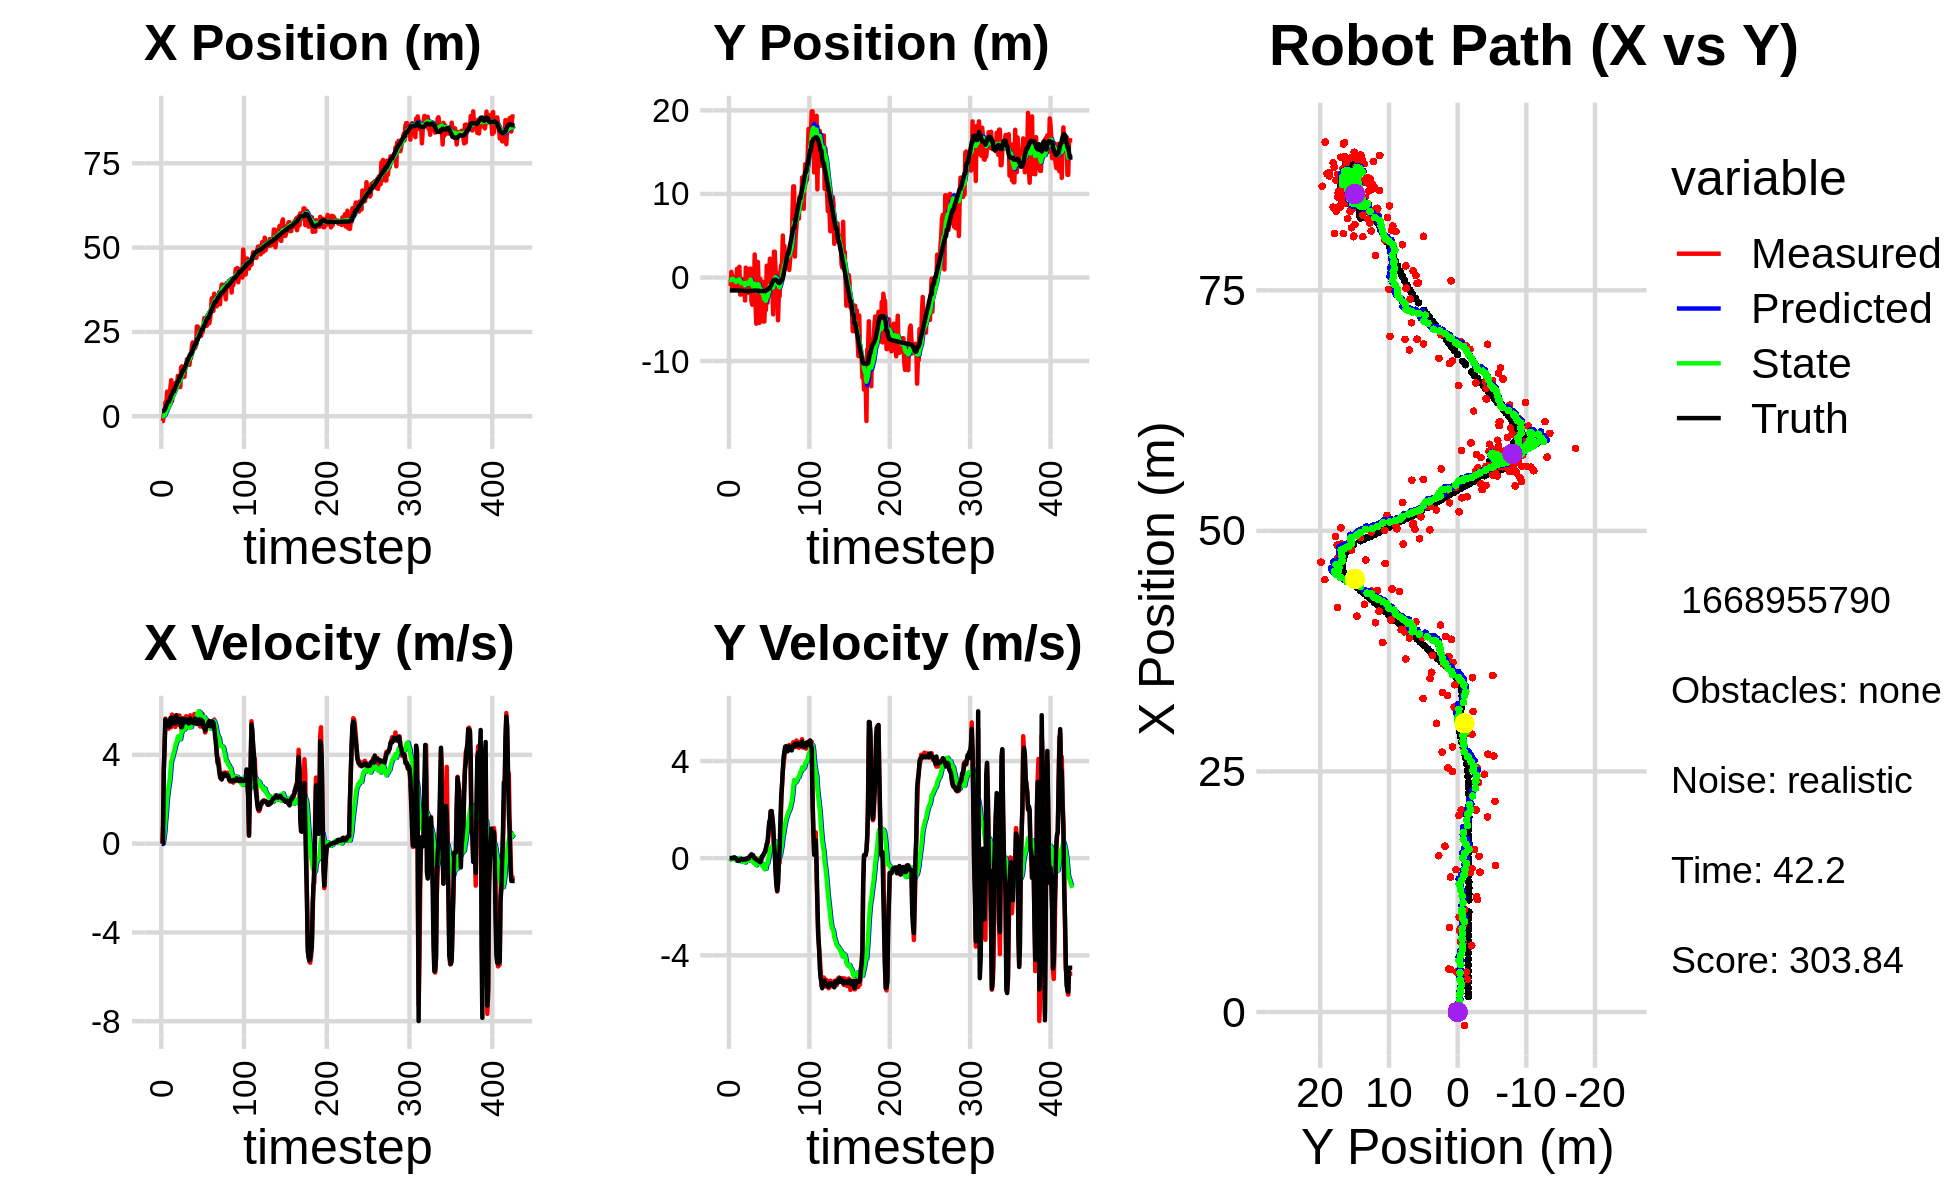

Source data for this figure (header and first rows):
2.322534978421547880e+00, -2.937131285334027453e+00, 0.000000000000000000e+00, -0.000000000000000000e+00, 0.000000000000000000e+00, 0.000000000000000000e+00, 0.000000000000000000e+00, 0.000000000000000000e+00, 1.602634141335728957e-01, -1.948049582882593334e-01, 0.000000000000000000e+00, 0.000000000000000000e+00, 1.601222157474477159e+00, -1.549842952945599261e+00, 0.000000000000000000e+00, 0.000000000000000000e+00, 0.000000000000000000e+00, 3.337632515467703342e-04
-1.414470315005786238e+00, -1.006935059402595423e+00, 0.000000000000000000e+00, -0.000000000000000000e+00, 1.602634141335728957e-01, -1.948049582882593334e-01, 0.000000000000000000e+00, 0.000000000000000000e+00, 6.229255565215298385e-02, -2.616766685457581620e-01, -1.712961814584569586e-02, -2.039351793478836813e-02, 1.601222157474477159e+00, -1.549842952945599261e+00, 0.000000000000000000e+00, 0.000000000000000000e+00, 0.000000000000000000e+00, 1.096153209800831974e-04
-1.414470315005786238e+00, -1.006935059402595423e+00, 7.969999879044377122e-01, 6.956174241482817548e-05, 6.057959383756841149e-02, -2.637160203392370228e-01, -1.712961814584569586e-02, -2.039351793478836813e-02, -1.091634431784577891e-02, -3.358222039194082020e-01, 8.128833196345448819e-03, -4.475167204660417813e-02, 1.601222157474477159e+00, -1.549842952945599261e+00, 0.000000000000000000e+00, 0.000000000000000000e+00, 8.000000119209289551e-01, -8.727947715669870377e-05
5.623061658527884754e-01, 6.688579411902382255e-01, 3.297999856933624852e+00, 1.259083099229945909e-03, -1.010346099821123403e-02, -3.402973711240686039e-01, 8.128833196345448819e-03, -4.475167204660417813e-02, 1.131595985963540912e-01, -2.266348805128522159e-01, 2.500011449409609288e-01, 1.728236825360829343e-03, 1.635096669678842263e+00, -1.549832454518950797e+00, 3.200000000000000178e+00, 1.000000000000000021e-03, 3.200000047683715820e+00, -3.817717079073190689e-04
2.449949982351397326e-01, 9.979512439888735265e-02, 4.425000069768294075e+00, -1.034675876026175953e-03, 1.381597130904501924e-01, -2.264620568303161441e-01, 2.500011449409609288e-01, 1.728236825360829343e-03, 2.832889880312235986e-01, -1.878122833261364755e-01, 5.467386673446447132e-01, 1.581332827097011590e-02, 1.918845295962303688e+00, -1.549723603705094988e+00, 4.400000000000000355e+00, -1.000000000000000021e-03, 4.400000095367431641e+00, 2.338250487810000777e-04
4.152870774493659489e+00, 1.493674359461401313e-01, 5.629999960533173642e+00, -1.316435039400355072e-03, 3.379628547656881032e-01, -1.862309504990394549e-01, 5.467386673446447132e-01, 1.581332827097011590e-02, 7.631185178408159686e-01, -1.453853303701376498e-01, 1.050375752355705572e+00, 2.945708315284863155e-02, 2.483378529647458866e+00, -1.549609915824949224e+00, 5.599999999999999645e+00, 2.000000000000000042e-03, 5.599999904632568359e+00, 2.338250487810000777e-04
3.411329835889062689e+00, -1.426188700150857969e+00, 5.375984176060665476e+00, 1.301381759750777460e-02, 8.681560930763865258e-01, -1.424396220548527769e-01, 1.050375752355705572e+00, 2.945708315284863155e-02, 1.207117343346268523e+00, -3.067851676482442613e-01, 1.462248143283172430e+00, -2.890747087389793774e-02, 3.118067860719358819e+00, -1.548149079102500103e+00, 5.487000000000000099e+00, 2.199999999999999872e-02, 5.486999988555908203e+00, -2.420727396383881569e-03
7.309374689894183597e+00, -4.221613193103553319e-01, 5.367948549680604309e+00, 2.350947933522724506e-02, 1.353342157674585877e+00, -3.096759147356340502e-01, 1.462248143283172430e+00, -2.890747087389793774e-02, 1.906641035608508394e+00, -3.217563122385039831e-01, 1.999521152727101736e+00, -3.037488255835454898e-02, 3.641657948733631134e+00, -1.545974948501637858e+00, 5.487000000000000099e+00, 2.400000000000000050e-02, 5.486999988555908203e+00, -4.379574209451675415e-03
4.145742610456669475e+00, -1.251030986912503806e+00, 5.174978387689916026e+00, 1.502201877728538866e-02, 2.106593150881218790e+00, -3.247938004943394241e-01, 1.999521152727101736e+00, -3.037488255835454898e-02, 2.387549253873106014e+00, -4.434127783126273759e-01, 2.315456858430737341e+00, -6.777503643172211323e-02, 4.261618733839304340e+00, -1.544129585713527542e+00, 5.384999999999999787e+00, 3.000000000000000062e-03, 5.385000228881835938e+00, -2.902809530496597290e-03
4.145742610456669475e+00, -1.251030986912503806e+00, 5.178959008642010531e+00, -2.058056066497045145e-02, 2.619094939716179571e+00, -4.501902819557995761e-01, 2.315456858430737341e+00, -6.777503643172211323e-02, 2.858362179816373860e+00, -5.528921095214982540e-01, 2.585840785426320121e+00, -9.925572468940016546e-02, 4.261618733839304340e+00, -1.544129585713527542e+00, 5.309999999999999609e+00, -1.700000000000000122e-02, 5.309999942779541016e+00, 3.973858896642923355e-03
4.430904268935075052e+00, 1.033758388088334090e+00, 5.378590048712172056e+00, -6.642363119838841368e-02, 3.116946258359005739e+00, -5.628176819904382455e-01, 2.585840785426320121e+00, -9.925572468940016546e-02, 3.343087251287949702e+00, -3.519412413560460973e-01, 2.840003796210333498e+00, -2.992750462965505787e-02, 4.869715810242412068e+00, -1.546233190645615485e+00, 5.267000000000000348e+00, -5.199999999999999761e-02, 5.267000198364257812e+00, 1.234900858253240585e-02
8.453132748980914712e+00, -2.914195829555550898e-01, 5.469582713442492583e+00, -6.754735751868169713e-02, 3.627087630908983229e+00, -3.549339918190115850e-01, 2.840003796210333498e+00, -2.992750462965505787e-02, 4.086388492340516265e+00, -3.482149902489942717e-01, 3.253975639658628793e+00, -2.936240224402533738e-02, 5.489215016445458062e+00, -1.553224044166041429e+00, 5.658999999999999808e+00, -1.110000000000000014e-01, 5.659999847412109375e+00, 1.234900858253240585e-02
1.068418562396860771e+01, -1.022070462396726054e+00, 5.246944559640278172e+00, -1.052535488507581746e-01, 4.411786056306379322e+00, -3.511512304733968026e-01, 3.253975639658628793e+00, -2.936240224402533738e-02, 4.942323174869668989e+00, -4.425103972255074458e-01, 3.697381254331029155e+00, -6.115016491973356005e-02, 6.123458027870960052e+00, -1.565665777077798859e+00, 5.381999999999999673e+00, -1.120000000000000023e-01, 5.382999897003173828e+00, 2.005727961659431458e-02
4.469447732004921292e+00, 1.284262215931018636e+00, 5.811775798732541354e+00, -1.193038800680951139e-01, 5.312061300302771905e+00, -4.486254137174808254e-01, 3.697381254331029155e+00, -6.115016491973356005e-02, 5.361842188020038869e+00, -2.234039652609081661e-01, 3.793762012870753431e+00, 6.650561780903577191e-03, 6.655573964570566936e+00, -1.576424085400147224e+00, 5.673000000000000043e+00, -1.000000000000000056e-01, 5.673999786376953125e+00, 2.052507363259792328e-02
6.890652656669479903e+00, -2.045636242112040204e+00, 5.597577627371723707e+00, -6.876962097544860042e-02, 5.741218389307114478e+00, -2.227389090828178209e-01, 3.793762012870753431e+00, 6.650561780903577191e-03, 5.913427342050924018e+00, -4.653095227266684786e-01, 3.968059049540744176e+00, -7.121029570650715124e-02, 7.296065449469033126e+00, -1.585243469028559726e+00, 5.522999999999999687e+00, -5.600000000000000117e-02, 5.522999763488769531e+00, 1.228498574346303940e-02
6.890652656669479903e+00, -2.045636242112040204e+00, 5.697810787015718859e+00, -4.642966400742334909e-02, 6.310233247004997992e+00, -4.724305522973191729e-01, 3.968059049540744176e+00, -7.121029570650715124e-02, 6.439510889130249716e+00, -6.780148966539996103e-01, 4.107878385367899732e+00, -1.333436714836190307e-01, 7.296065449469033126e+00, -1.585243469028559726e+00, 5.647000000000000242e+00, -4.700000000000000011e-02, 5.646999835968017578e+00, 8.148504421114921570e-03
7.284430682426459747e+00, -7.946465993054669941e-01, 5.517866047697027376e+00, -3.846646512699464227e-02, 6.850298727667039955e+00, -6.913492638023615022e-01, 4.107878385367899732e+00, -1.333436714836190307e-01, 6.953120584930967851e+00, -7.010494828043193349e-01, 4.219030511854380272e+00, -1.327056488824011338e-01, 7.942937016461977251e+00, -1.590818204750253484e+00, 5.500000000000000000e+00, -3.799999999999999906e-02, 5.500000000000000000e+00, 6.971144583076238632e-03
9.873397111653645197e+00, -2.155455293519800142e-01, 5.254652346434206756e+00, -6.045594170584490251e-02, 7.375023636116406323e+00, -7.143200476925594122e-01, 4.219030511854380272e+00, -1.327056488824011338e-01, 7.603700246135741914e+00, -6.459311509161449472e-01, 4.409729868229238292e+00, -1.092151060623132997e-01, 8.572728276062742125e+00, -1.595206611790550344e+00, 5.402000000000000135e+00, -6.400000000000000133e-02, 5.401999950408935547e+00, 1.150471437722444534e-02
9.192286140968853658e+00, -9.184840149006456844e-01, 5.671624566907812692e+00, -6.525329966445760077e-02, 8.044673232958665210e+00, -6.568526615223763132e-01, 4.409729868229238292e+00, -1.092151060623132997e-01, 8.190228446161498255e+00, -6.894175891972620374e-01, 4.546092085550995421e+00, -1.174344245292097827e-01, 9.096928716195108677e+00, -1.601088506397767564e+00, 5.780999999999999694e+00, -6.700000000000000400e-02, 5.781000137329101562e+00, 1.150471437722444534e-02
8.638792395423983805e+00, -5.429500386505485832e-01, 5.781864563549109270e+00, -3.958432390198827339e-02, 8.644837654716598152e+00, -7.011610316501830642e-01, 4.546092085550995421e+00, -1.174344245292097827e-01, 8.707750540487376512e+00, -6.772883736150286937e-01, 4.622322644868353869e+00, -1.073513508441443914e-01, 9.755267262264965211e+00, -1.607302908550636067e+00, 5.602999999999999758e+00, -3.300000000000000155e-02, 5.603000164031982422e+00, 6.846183445304632187e-03
1.197831344619259220e+01, -2.755631771865402868e+00, 5.539789722559643081e+00, -4.826393222787857262e-02, 9.169982804974212698e+00, -6.880235086994431759e-01, 4.622322644868353869e+00, -1.073513508441443914e-01, 9.415346977545917539e+00, -9.568788689429958971e-01, 4.819845574693894186e+00, -1.860893934364713509e-01, 1.039322006714051483e+01, -1.611781087296875192e+00, 5.500000000000000000e+00, -5.500000000000000028e-02, 5.500999927520751953e+00, 8.712011389434337616e-03
8.788053870039018278e+00, 1.178337438973307449e+00, 5.348781270956172840e+00, -4.837014172696497277e-02, 9.897331535015306159e+00, -9.754878082866430544e-01, 4.819845574693894186e+00, -1.860893934364713509e-01, 9.845916926043571493e+00, -6.875409507707325174e-01, 4.796620443570382974e+00, -9.457385276927676721e-02, 1.039322006714051483e+01, -1.611781087296875192e+00, 5.471000000000000085e+00, -5.299999999999999850e-02, 5.471000194549560547e+00, 9.042961522936820984e-03
8.669463038496017404e+00, -3.948968664836753351e-01, 5.769986597103343939e+00, -1.242775682671870725e-02, 1.032557897040060979e+01, -6.969983360476601497e-01, 4.796620443570382974e+00, -9.457385276927676721e-02, 1.025804166042964383e+01, -6.541273745465218115e-01, 4.773046329449139868e+00, -7.872487221715496197e-02, 1.166261208083790102e+01, -1.620373131397702560e+00, 5.618000000000000327e+00, -1.299999999999999940e-02, 5.618000030517578125e+00, 2.153859008103609085e-03
8.669463038496017404e+00, -3.948968664836753351e-01, 5.318930436727621114e+00, -2.715757402375717708e-02, 1.073534629337455826e+01, -6.619998617682373299e-01, 4.773046329449139868e+00, -7.872487221715496197e-02, 1.061684549387966747e+01, -6.249391149763434683e-01, 4.702802858533144281e+00, -6.575546969273292353e-02, 1.166261208083790102e+01, -1.620373131397702560e+00, 5.485999999999999766e+00, -2.999999999999999889e-02, 5.486000061035156250e+00, 5.105789285153150558e-03
1.451445758363274585e+01, -1.843089871623858622e+00, 5.359940084502992086e+00, -2.537167342707423098e-02, 1.108712577973298252e+01, -6.315146619456167842e-01, 4.702802858533144281e+00, -6.575546969273292353e-02, 1.136348930038579930e+01, -7.887597284035323675e-01, 4.914229845479660241e+00, -1.113007851470052267e-01, 1.229291069553336690e+01, -1.623457813200162914e+00, 5.250000000000000000e+00, -2.100000000000000130e-02, 5.250000000000000000e+00, 4.733538720756769180e-03
1.479915571214900183e+01, 2.254639855408842597e-01, 5.015877728708622030e+00, 3.499348677329901236e-02, 1.185491228493376603e+01, -7.998898069182328596e-01, 4.914229845479660241e+00, -1.113007851470052267e-01, 1.206882166870844841e+01, -6.597091110763093624e-01, 5.067640060832670379e+00, -6.413532184126369273e-02, 1.291437256355897922e+01, -1.626195073816256942e+00, 5.250000000000000000e+00, 6.000000000000000125e-03, 5.250000000000000000e+00, -6.976429838687181473e-03
1.402037361235564283e+01, 1.052568591090244476e+00, 5.562864825523490708e+00, 3.880956578734712920e-02, 1.257558567479171607e+01, -6.661226432604356873e-01, 5.067640060832670379e+00, -6.413532184126369273e-02, 1.270321650013928760e+01, -4.367823596072423209e-01, 5.169801503086661754e+00, 8.026181121454617484e-03, 1.353940880337276020e+01, -1.622752511221538185e+00, 5.637999999999999901e+00, 8.500000000000000611e-02, 5.638999938964843750e+00, -6.976429838687181473e-03
1.402037361235564283e+01, 1.052568591090244476e+00, 5.496105954039056662e+00, 9.915005036328720933e-02, 1.322019665044795289e+01, -4.359797414950968841e-01, 5.169801503086661754e+00, 8.026181121454617484e-03, 1.329352559565323411e+01, -2.372876407475717764e-01, 5.229478972598949227e+00, 7.056935933383920445e-02, 1.353940880337276020e+01, -1.622752511221538185e+00, 5.440000000000000391e+00, 1.089999999999999997e-01, 5.440999984741210938e+00, -1.803809776902198792e-02
1.169006073475571483e+01, -2.858635981769782841e+00, 5.414849987179118251e+00, 1.525995825082396284e-01, 1.381647349291312921e+01, -2.302307048141878643e-01, 5.229478972598949227e+00, 7.056935933383920445e-02, 1.367502697784854071e+01, -5.715023317593166396e-01, 5.134480823361728952e+00, -2.818708161496313869e-02, 1.417190849778775963e+01, -1.611663778734150565e+00, 5.525999999999999801e+00, 1.549999999999999989e-01, 5.527999877929687500e+00, -2.817422524094581604e-02
1.454044786115571242e+01, -3.257152505964335365e+00, 5.576286507080203236e+00, 1.382517883319914487e-01, 1.418847506018471449e+01, -5.743210399208129591e-01, 5.134480823361728952e+00, -2.818708161496313869e-02, 1.423585289044360458e+01, -9.193990120370616470e-01, 5.178672286660122026e+00, -1.249915033975008555e-01, 1.480505287666198555e+01, -1.594526120157559790e+00, 5.474000000000000199e+00, 1.340000000000000080e-01, 5.474999904632568359e+00, -2.478772774338722229e-02
1.490742182758711820e+01, -2.064437947250299388e+00, 5.738916576280314708e+00, 1.115074120029964366e-01, 1.475372011910961589e+01, -9.318981623768117784e-01, 5.178672286660122026e+00, -1.249915033975008555e-01, 1.479302196312349693e+01, -1.071042809230511539e+00, 5.220077696563779845e+00, -1.579124857773577251e-01, 1.543614113362685458e+01, -1.578760824504776838e+00, 5.599000000000000199e+00, 1.229999999999999982e-01, 5.600999832153320312e+00, -1.942760124802589417e-02
1.690056198812807864e+01, -2.476069462388593934e+00, 5.506906897471639972e+00, 3.201697141625253762e-02, 1.531502973277987500e+01, -1.086834057808247378e+00, 5.220077696563779845e+00, -1.579124857773577251e-01, 1.544206901069615689e+01, -1.261446239014592852e+00, 5.316431834352310482e+00, -2.030603264138959030e-01, 1.597102081748106528e+01, -1.568629693976159478e+00, 5.522999999999999687e+00, 2.900000000000000147e-02, 5.522999763488769531e+00, -5.813900846987962723e-03
1.623926281920248371e+01, 2.757688280749436061e+00, 5.315987892069115262e+00, -1.133883341056254185e-02, 1.597371219413138732e+01, -1.281752271655982378e+00, 5.316431834352310482e+00, -2.030603264138959030e-01, 1.599253363306094933e+01, -7.448686123957241056e-01, 5.329648708754240793e+00, -3.637385809315285545e-02, 1.660361397277116069e+01, -1.565734628277932305e+00, 5.474999999999999645e+00, -1.200000000000000025e-02, 5.474999904632568359e+00, 2.132965018972754478e-03
1.618478691578608064e+01, -3.127503805542353188e+00, 5.542987612207239678e+00, -1.182301660720422483e-02, 1.652549850393637243e+01, -7.485059982050393801e-01, 5.329648708754240793e+00, -3.637385809315285545e-02, 1.651212048136551047e+01, -1.059303481304785466e+00, 5.325489469993910596e+00, -1.279731930842340493e-01, 1.722851288322041796e+01, -1.567216807358413400e+00, 5.410999999999999588e+00, -2.000000000000000042e-02, 5.410999774932861328e+00, 2.132965018972754478e-03
1.522944653034232054e+01, -5.530664515832723005e+00, 5.289906123587633680e+00, -3.150872950609408252e-02, 1.704466942836490162e+01, -1.072100800613208893e+00, 5.325489469993910596e+00, -1.279731930842340493e-01, 1.691405332114169369e+01, -1.652591133851966543e+00, 5.232851420543488175e+00, -2.972090461386757143e-01, 1.785346138447872733e+01, -1.571436953592761032e+00, 5.459999999999999964e+00, -5.000000000000000278e-02, 5.460000038146972656e+00, 5.956316832453012466e-03
1.723530387894619764e+01, 1.853547832809466334e+00, 5.778602088014682892e+00, -6.779867099405702258e-02, 1.743733846319604197e+01, -1.682312038465834103e+00, 5.232851420543488175e+00, -2.972090461386757143e-01, 1.745061475069219981e+01, -1.209974441238388598e+00, 5.255585885830626580e+00, -1.484599976710160585e-01, 1.839055931579965275e+01, -1.577837685025792025e+00, 5.642999999999999794e+00, -8.200000000000000344e-02, 5.644000053405761719e+00, 1.173217315226793289e-02
1.723530387894619764e+01, 1.853547832809466334e+00, 5.670288929722506310e+00, -8.980254301907739101e-02, 1.797617333927526317e+01, -1.224820441005490146e+00, 5.255585885830626580e+00, -1.484599976710160585e-01, 1.794457695869489200e+01, -8.191289024593249035e-01, 5.243582486900717043e+00, -2.568596718401391921e-02, 1.839055931579965275e+01, -1.577837685025792025e+00, 5.463000000000000078e+00, -8.899999999999999578e-02, 5.464000225067138672e+00, 1.583606004714965820e-02
2.094509291684136798e+01, -1.000528820598207913e+00, 5.423159793213060631e+00, -9.545438646028153729e-02, 1.846893520738496264e+01, -8.216974991777262760e-01, 5.243582486900717043e+00, -2.568596718401391921e-02, 1.865373606438249254e+01, -8.478642755315597412e-01, 5.377788591776071492e+00, -3.597395426069268515e-02, 1.902144920874000178e+01, -1.587857016951091937e+00, 5.522999999999999687e+00, -1.019999999999999934e-01, 5.524000167846679688e+00, 1.759943179786205292e-02
2.188632047207698861e+01, -5.431299195442110594e+00, 5.402168041424721956e+00, -1.406923932477310568e-01, 1.919151492356009925e+01, -8.514616709576290354e-01, 5.377788591776071492e+00, -3.597395426069268515e-02, 1.938398097064187908e+01, -1.455701232822217417e+00, 5.513557382314733246e+00, -2.194252642729039582e-01, 1.965427124499046130e+01, -1.599436269110300124e+00, 5.434999999999999609e+00, -1.509999999999999953e-01, 5.436999797821044922e+00, 2.603780478239059448e-02
2.042452271265235453e+01, -1.813681284995051490e-01, 5.432158082227322105e+00, -1.414734445926281725e-01, 1.993533670887335063e+01, -1.477643759249507749e+00, 5.513557382314733246e+00, -2.194252642729039582e-01, 1.996593473402607088e+01, -1.304729280607698438e+00, 5.533044989304111816e+00, -1.652077106056688560e-01, 2.027782547496920529e+01, -1.616153971210575913e+00, 5.424999999999999822e+00, -1.660000000000000087e-01, 5.427000045776367188e+00, 2.603780478239059448e-02
2.099500256764737571e+01, -2.672924430428868625e+00, 5.841649101623327844e+00, -6.403016980462311603e-02, 2.051923923295648322e+01, -1.321250051668265257e+00, 5.533044989304111816e+00, -1.652077106056688560e-01, 2.056860477905418705e+01, -1.494408753776830245e+00, 5.575298049902641218e+00, -2.130636652337269954e-01, 2.091051018264344563e+01, -1.633007438555357238e+00, 5.591999999999999638e+00, -8.999999999999999667e-02, 5.592000007629394531e+00, 1.096053607761859894e-02
2.028112137341134158e+01, -4.363102251506543183e+00, 5.507507547707422901e+00, 7.364426204901471096e-02, 2.112613458404445055e+01, -1.515715120300202834e+00, 5.575298049902641218e+00, -2.130636652337269954e-01, 2.106274300785301179e+01, -1.877603275421607432e+00, 5.529115201236256993e+00, -3.103732320565292246e-01, 2.144866096953526835e+01, -1.636372381635019746e+00, 5.633000000000000007e+00, 5.600000000000000117e-02, 5.633999824523925781e+00, -1.337081659585237503e-02
2.098922824893665506e+01, -5.167920899712259430e-01, 5.510507538919539705e+00, 7.368437677188274804e-02, 2.161565452797663767e+01, -1.908640598627260321e+00, 5.529115201236256993e+00, -3.103732320565292246e-01, 2.157026138165648277e+01, -1.711220854286293225e+00, 5.496781060702248922e+00, -2.378886799205796043e-01, 2.144866096953526835e+01, -1.636372381635019746e+00, 5.480999999999999872e+00, 9.900000000000000466e-02, 5.481999874114990234e+00, -1.337081659585237503e-02
2.660709178432321664e+01, -5.275182267560465377e+00, 5.559118173906917981e+00, 1.446536761291921380e-01, 2.211993948772670748e+01, -1.735009722278351152e+00, 5.496781060702248922e+00, -2.378886799205796043e-01, 2.244150601832106062e+01, -2.183924947913951975e+00, 5.724127436991405915e+00, -3.576272003691353119e-01, 2.270439445979619819e+01, -1.610704203386912337e+00, 5.387999999999999901e+00, 1.600000000000000033e-01, 5.389999866485595703e+00, -2.601510472595691681e-02
2.660709178432321664e+01, -5.275182267560465377e+00, 5.623206358685094663e+00, 2.065856148927649460e-01, 2.301391876202020015e+01, -2.219687667950865695e+00, 5.724127436991405915e+00, -3.576272003691353119e-01, 2.326379255616782871e+01, -2.597979998703885407e+00, 5.897114160272415972e+00, -4.498454718685931386e-01, 2.270439445979619819e+01, -1.610704203386912337e+00, 5.583000000000000185e+00, 2.260000000000000064e-01, 5.586999893188476562e+00, -3.672153130173683167e-02
2.538625442990737113e+01, -2.840385646545512621e+00, 5.685378152999057022e+00, 2.944867283377081701e-01, 2.385350397219507101e+01, -2.642964545890744699e+00, 5.897114160272415972e+00, -4.498454718685931386e-01, 2.395156554780615821e+01, -2.639695450314848202e+00, 5.960768999632959364e+00, -4.221576484973421639e-01, 2.334232342233023516e+01, -1.586627692987577776e+00, 5.389999999999999680e+00, 2.580000000000000071e-01, 5.395999908447265625e+00, -5.175096169114112854e-02
2.470619970608966298e+01, -3.889235297133535774e+00, 5.408925615276348964e+00, 4.041006941649605833e-01, 2.454764244776945503e+01, -2.681911215164582529e+00, 5.960768999632959364e+00, -4.221576484973421639e-01, 2.453099755478208976e+01, -2.807769054686708454e+00, 5.935509922234603941e+00, -4.299195501014717591e-01, 2.385808289077877120e+01, -1.559874334833791787e+00, 5.400999999999999801e+00, 4.040000000000000258e-01, 5.415999889373779297e+00, -7.457143813371658325e-02
2.536991381687252556e+01, 1.403635084041676029e+00, 5.274071160073686038e+00, 5.626618401446719098e-01, 2.512454854700554918e+01, -2.850761009696855641e+00, 5.935509922234603941e+00, -4.299195501014717591e-01, 2.510852392043154424e+01, -2.254429162751269367e+00, 5.907990569717219920e+00, -2.170085746629201451e-01, 2.447833549999575453e+01, -1.511675775993438275e+00, 5.397999999999999687e+00, 5.779999999999999583e-01, 5.428999900817871094e+00, -1.062825322151184082e-01
2.383419191861591457e+01, -3.026050829080548343e+00, 5.602209001889302264e+00, 5.976690738913049694e-01, 2.569932297740326632e+01, -2.276130020217561167e+00, 5.907990569717219920e+00, -2.170085746629201451e-01, 2.555151596386223645e+01, -2.342505989582120307e+00, 5.796675814484045119e+00, -2.075030486420361697e-01, 2.510949146779156393e+01, -1.441693329950417324e+00, 5.581999999999999851e+00, 7.089999999999999636e-01, 5.626999855041503906e+00, -1.062825322151184082e-01
2.501073932636704455e+01, 7.352763700189955953e-01, 5.638857286705929006e+00, 8.792809418997582505e-01, 2.613118354531064114e+01, -2.363256294446324013e+00, 5.796675814484045119e+00, -2.075030486420361697e-01, 2.604369932306033419e+01, -1.914698081672614460e+00, 5.731360146962389379e+00, -3.514751943436067450e-02, 2.573928177354100910e+01, -1.339338393320480991e+00, 5.418000000000000149e+00, 1.040999999999999925e+00, 5.517000198364257812e+00, -1.546867638826370239e-01
2.501073932636704455e+01, 7.352763700189955953e-01, 5.830615301307752851e+00, 1.359446236937803532e+00, 2.661683533775657295e+01, -1.918212833616050439e+00, 5.731360146962389379e+00, -3.514751943436067450e-02, 2.650788433926316756e+01, -1.515922946892065859e+00, 5.657292157037887570e+00, 1.344984297422166242e-01, 2.573928177354100910e+01, -1.339338393320480991e+00, 5.527000000000000135e+00, 1.481999999999999984e+00, 5.722000122070312500e+00, -2.290642857551574707e-01
2.700384020794121653e+01, 2.251158101966166836e+00, 5.346484224688964559e+00, 1.551320230731468852e+00, 2.707361355496695765e+01, -1.502473103917844277e+00, 5.657292157037887570e+00, 1.344984297422166242e-01, 2.705295159792284565e+01, -9.551565929850127645e-01, 5.635138113928476855e+00, 3.480552314121109214e-01, 2.637564003462152229e+01, -1.187853471433667041e+00, 5.230000000000000426e+00, 1.572999999999999954e+00, 5.461999893188476562e+00, -2.824023067951202393e-01
2.911374604730110605e+01, -1.208926813267498623e+00, 5.426047418965239899e+00, 1.941694759493689748e+00, 2.761646540931569405e+01, -9.203510698438016613e-01, 5.635138113928476855e+00, 3.480552314121109214e-01, 2.771214259400325020e+01, -8.957848549466398413e-01, 5.697183588210294580e+00, 4.125508824614525505e-01, 2.687599670877177971e+01, -1.037183509811073767e+00, 5.267000000000000348e+00, 1.929999999999999938e+00, 5.609000205993652344e+00, -3.436482846736907959e-01
2.739415603876701510e+01, -9.146629214591320833e-01, 5.007738295689884822e+00, 1.930608004606037875e+00, 2.828186095282427814e+01, -8.545297667004946307e-01, 5.697183588210294580e+00, 4.125508824614525505e-01, 2.818401970210159035e+01, -8.029884405767309108e-01, 5.611517640193610212e+00, 4.823528560444980684e-01, 2.747964012643581455e+01, -8.194478013573941455e-01, 5.097000000000000419e+00, 1.941000000000000059e+00, 5.453999996185302734e+00, -3.679659366607666016e-01
2.892293471135672434e+01, -1.531298743298762810e+00, 5.099933167192381767e+00, 1.678345089541083635e+00, 2.874517146612095075e+01, -7.547531549722811262e-01, 5.611517640193610212e+00, 4.823528560444980684e-01, 2.873192583348453866e+01, -8.096936334946323033e-01, 5.589632733847671453e+00, 5.089411858634690367e-01, 2.806494247938734432e+01, -5.969981414675006315e-01, 5.253000000000000114e+00, 1.643000000000000016e+00, 5.504000186920166016e+00, -3.179281353950500488e-01
2.679586720502843633e+01, -4.409991547975123716e+00, 5.484122929741414687e+00, 1.167408788646873141e+00, 2.929088910686930447e+01, -7.587995149082853441e-01, 5.589632733847671453e+00, 5.089411858634690367e-01, 2.910851070188810041e+01, -1.211459250792092490e+00, 5.458963262078134093e+00, 3.980044042445233798e-01, 2.866418468988701562e+01, -4.062831859519992483e-01, 5.331999999999999851e+00, 1.364000000000000101e+00, 5.504000186920166016e+00, -2.097399979829788208e-01
3.000685894462196757e+01, 3.086836054245881922e+00, 5.263576218888244895e+00, 4.641341846556884532e-01, 2.965440702809591400e+01, -1.171658810367640191e+00, 5.458963262078134093e+00, 3.980044042445233798e-01, 2.966954034701583964e+01, -6.110588607581380893e-01, 5.464784618792333681e+00, 5.670333224635665248e-01, 2.916927826380237221e+01, -2.990942459896479000e-01, 5.298000000000000043e+00, 6.079999999999999849e-01, 5.333000183105468750e+00, -8.795100450515747070e-02
3.000685894462196757e+01, 3.086836054245881922e+00, 5.351236377942480971e+00, 4.718639248090513161e-01, 3.021601880889507186e+01, -5.543555285117813813e-01, 5.464784618792333681e+00, 5.670333224635665248e-01, 3.019543735102435633e+01, -8.095753776017317049e-02, 5.447538360719477168e+00, 7.043499515414886059e-01, 2.916927826380237221e+01, -2.990942459896479000e-01, 5.463000000000000078e+00, 1.829999999999999960e-01, 5.467000007629394531e+00, -8.795100450515747070e-02
2.755531394470310147e+01, 7.343977825344738530e-01, 5.531248689685847708e+00, -3.902739793381791444e-01, 3.074019118709630405e+01, -1.052254260602430991e-02, 5.447538360719477168e+00, 7.043499515414886059e-01, 3.051842616597354763e+01, 4.424218561691626445e-02, 5.293863219049599778e+00, 6.813476860895509857e-01, 2.978934967516540055e+01, -2.535465224086774771e-01, 5.519000000000000128e+00, -5.869999999999999662e-01, 5.550000190734863281e+00, 7.044128328561782837e-02
2.888236594208167318e+01, -2.083388731858601517e+00, 5.363674526038638923e+00, -8.899226821641659235e-01, 3.104781248787850600e+01, 1.123769542258713783e-01, 5.293863219049599778e+00, 6.813476860895509857e-01, 3.089768295895191130e+01, -2.368474859955155554e-01, 5.190151982671613595e+00, 5.211423513502032590e-01, 3.042324459549959315e+01, -3.017384273713254461e-01, 5.317000000000000171e+00, -1.108999999999999986e+00, 5.431000232696533203e+00, 1.644188016653060913e-01
3.168915355251258603e+01, 5.051149266874120913e-01, 5.398669990989821699e+00, -1.370862590011752147e+00, 3.141669815721907355e+01, -1.847332508604952184e-01, 5.190151982671613595e+00, 5.211423513502032590e-01, 3.144657152486686513e+01, -1.683957824902105049e-01, 5.216259628701106266e+00, 4.581011071380301503e-01, 3.103709089801720111e+01, -4.114895321025843766e-01, 5.285999999999999588e+00, -1.340999999999999970e+00, 5.453000068664550781e+00, 2.486702799797058105e-01
... 367 more rows
